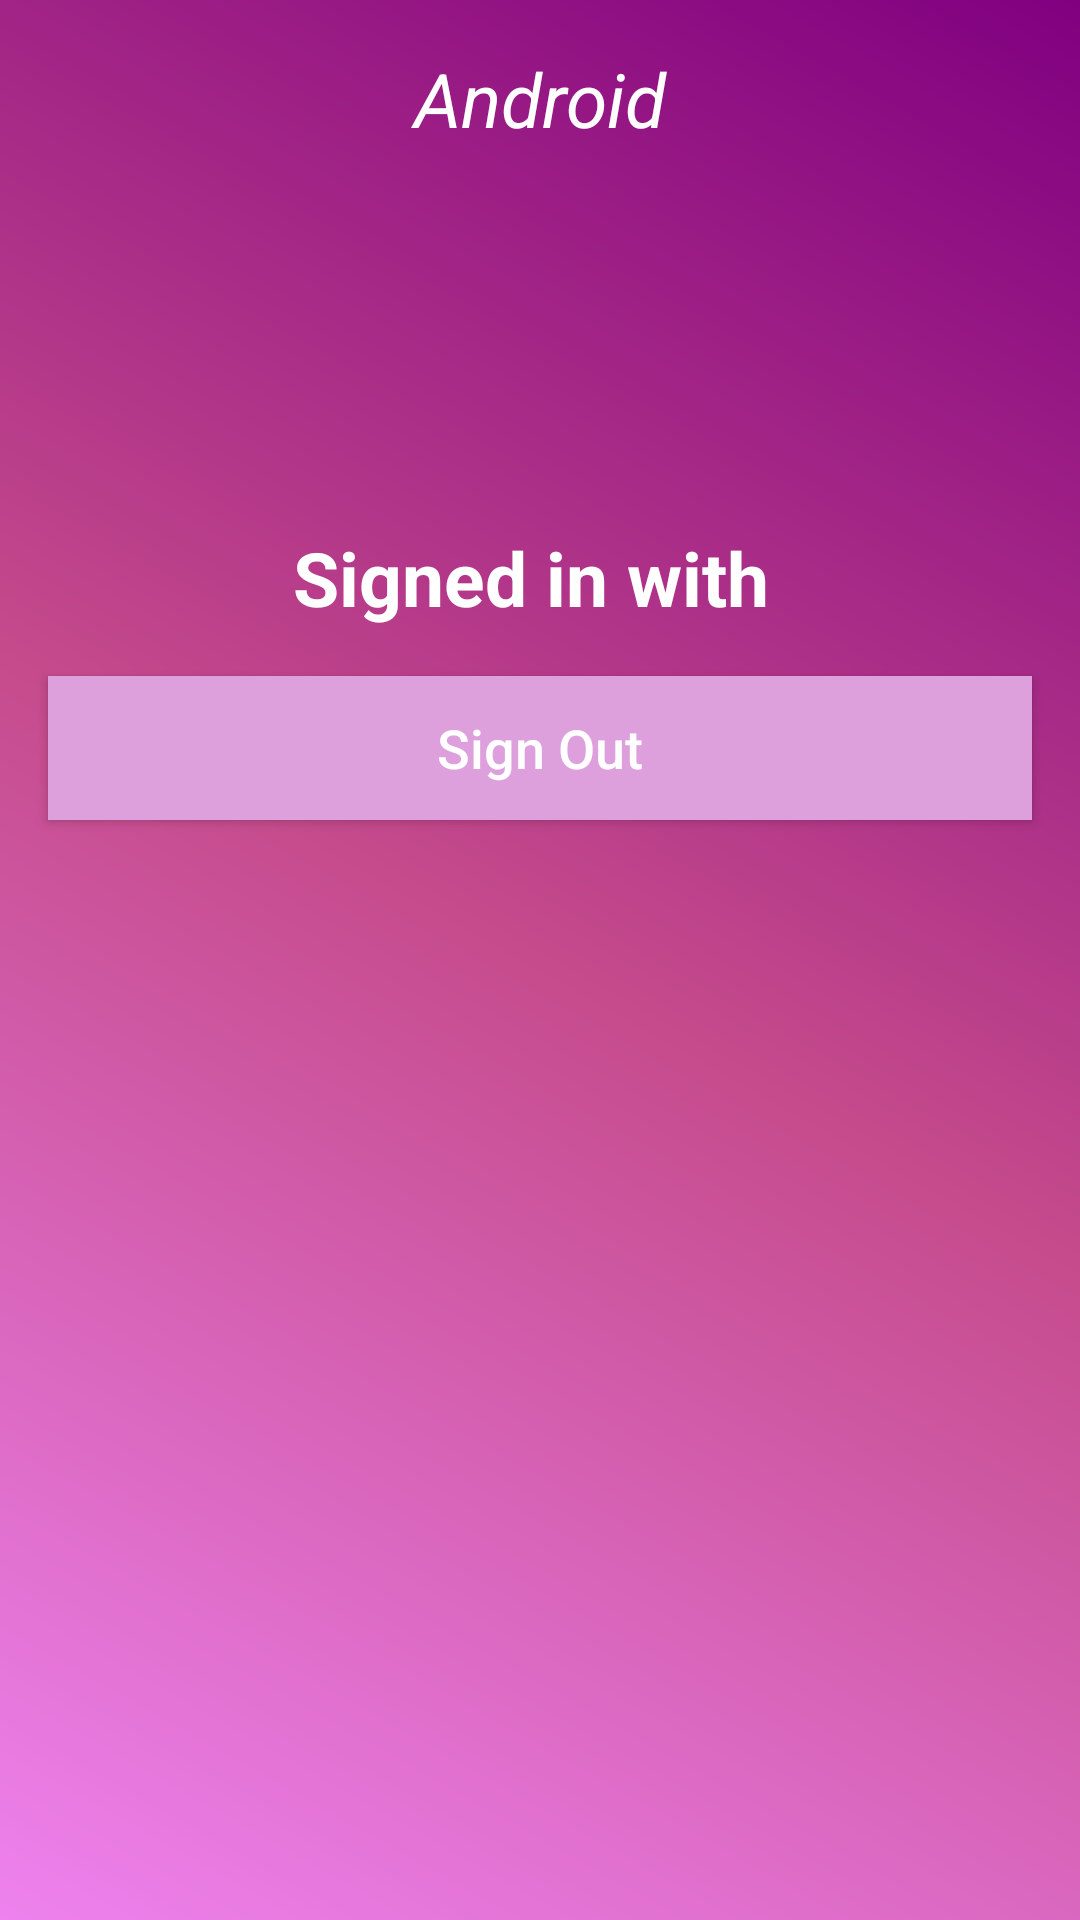

Produce the Android XML layout that renders to this screen, including the resource entries it uses.
<!-- AndroidManifest.xml: application theme AppTheme -->
<!-- res/layout/activity_user_signed_in.xml -->
<?xml version="1.0" encoding="utf-8"?>
<RelativeLayout
    xmlns:android="http://schemas.android.com/apk/res/android"
    xmlns:app="http://schemas.android.com/apk/res-auto"
    xmlns:tools="http://schemas.android.com/tools"
    android:layout_width="match_parent"
    android:layout_height="match_parent"
    android:background="@drawable/gradient_one">

    <TextView
        android:id="@+id/text_view_android"
        android:layout_width="match_parent"
        android:layout_height="wrap_content"
        android:text="Android"
        android:textColor="#ffffff"
        android:gravity="center"
        android:textSize="25dp"
        android:layout_margin="16dp"
        android:textStyle="italic"/>

    <TextView
        android:id="@+id/text_view_signed_in"
        android:layout_width="match_parent"
        android:layout_height="wrap_content"
        android:text="Signed in with "
        android:textColor="@color/White"
        android:textStyle="bold"
        android:gravity="center"
        android:layout_below="@+id/text_view_android"
        android:layout_marginTop="110dp"
        android:textSize="25dp"/>
    <Button
        android:id="@+id/button_sign_out"
        android:layout_width="match_parent"
        android:layout_height="wrap_content"
        android:layout_below="@id/text_view_signed_in"
        android:layout_margin="16dp"
        android:background="#dda0dd"
        android:text="Sign Out"
        android:textAllCaps="false"
        android:textColor="@color/White"
        android:textSize="18dp"/>



</RelativeLayout>
<!-- resources referenced by this layout -->
<resources>
  <color name="White">#FFFFFF</color>
  <!-- drawable gradient_one (drawable-xxhdpi) -->
  <?xml version="1.0" encoding="utf-8"?>
  <shape android:shape="rectangle"
      xmlns:android="http://schemas.android.com/apk/res/android">
      <gradient
          android:startColor="#ee82ee"
          android:centerColor="#C54B8C"
          android:endColor="#800080"
          android:angle="45" />
  
  </shape>
  <style name="AppTheme" parent="Theme.AppCompat.Light.NoActionBar">
          
          <item name="colorPrimary">@color/colorPrimary</item>
          <item name="colorPrimaryDark">@color/colorPrimaryDark</item>
          <item name="colorAccent">@color/colorAccent</item>
      </style>
  <color name="colorPrimary">#6200EE</color>
  <color name="colorPrimaryDark">#3700B3</color>
  <color name="colorAccent">#03DAC5</color>
</resources>
